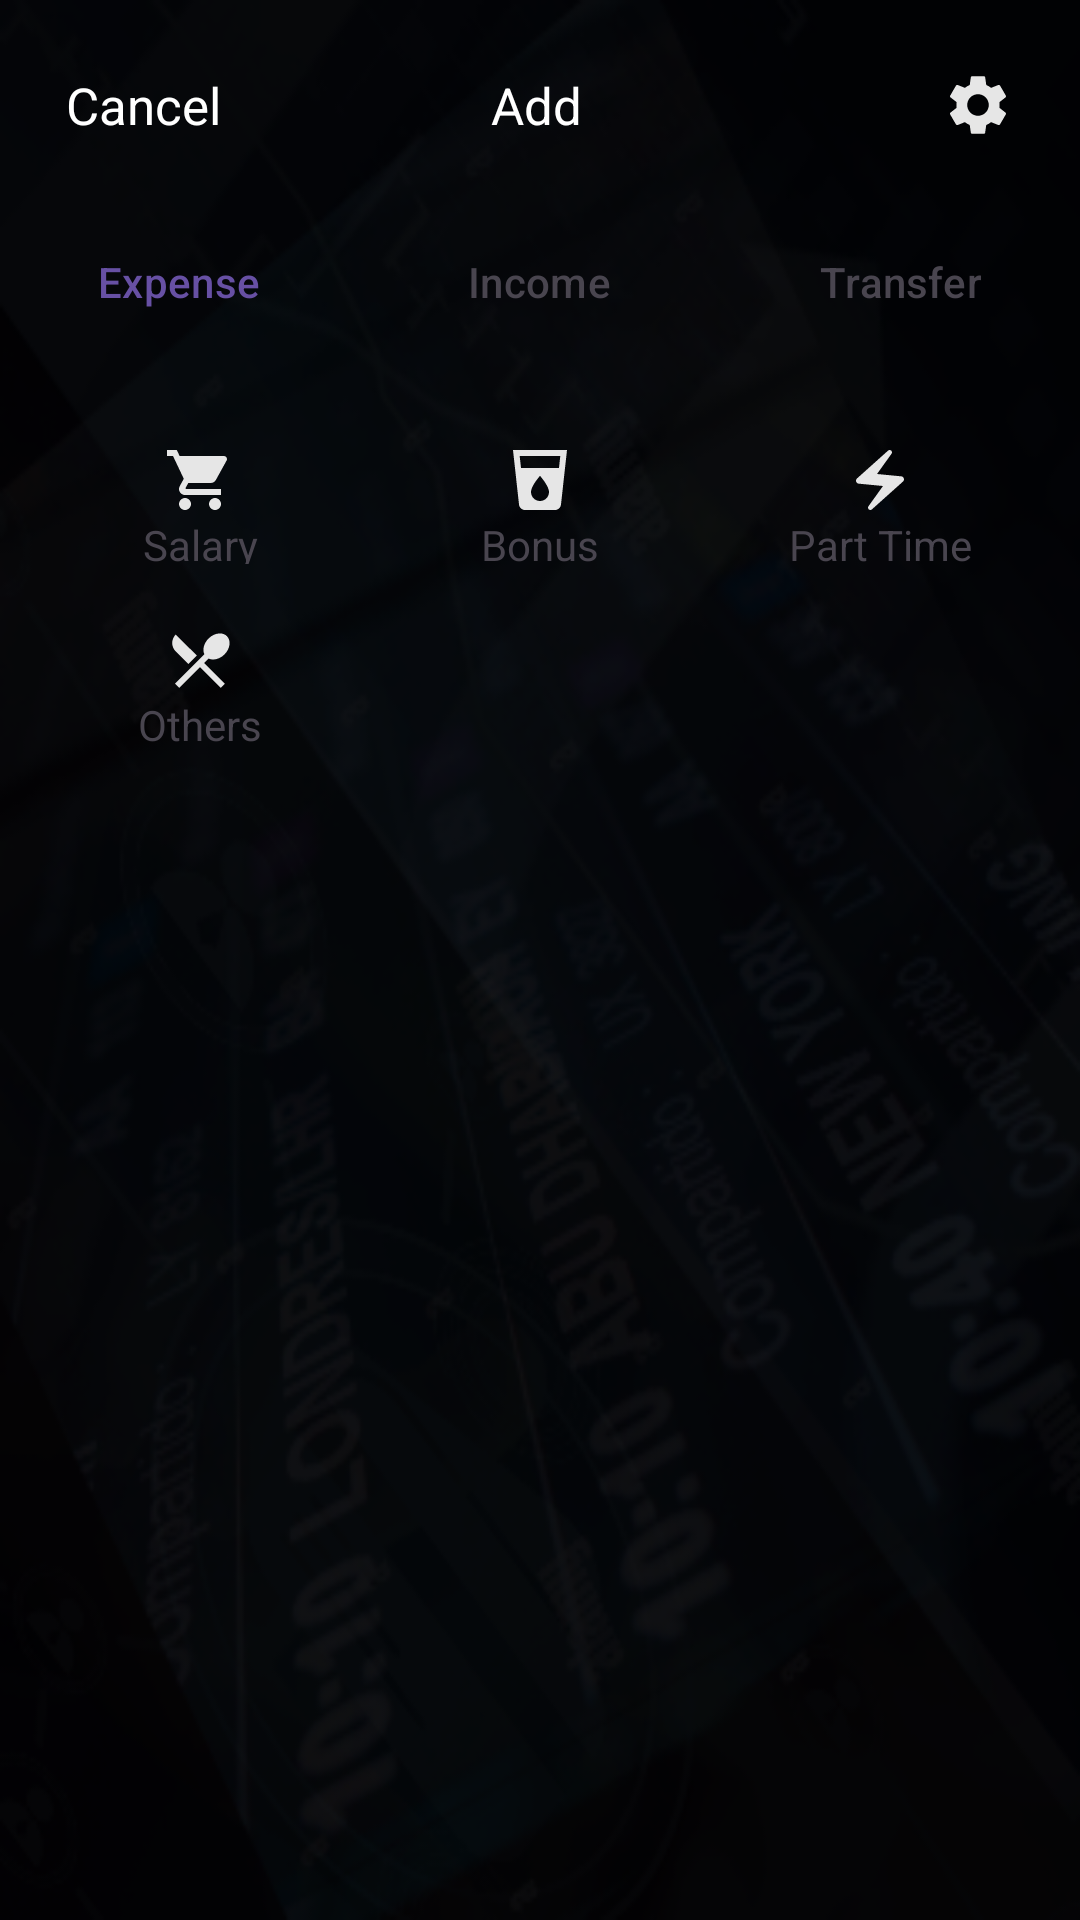

Produce the Android XML layout that renders to this screen, including the resource entries it uses.
<!-- AndroidManifest.xml: application theme Theme.Login -->
<!-- res/layout/activity_income1.xml -->
<?xml version="1.0" encoding="utf-8"?>
<RelativeLayout xmlns:android="http://schemas.android.com/apk/res/android"
    xmlns:app="http://schemas.android.com/apk/res-auto"
    xmlns:tools="http://schemas.android.com/tools"
    android:id="@+id/main"
    android:layout_width="match_parent"
    android:layout_height="match_parent"
    android:background="@drawable/bcg"
    tools:context=".Expense1">

    <LinearLayout
        android:layout_width="match_parent"
        android:layout_height="70sp"
        android:orientation="horizontal"
        android:id="@+id/top"
        android:gravity="center"
        android:layout_margin="0dp"
        android:padding="10dp">


        <TextView
            android:id="@+id/cancel"
            android:layout_width="wrap_content"
            android:layout_height="wrap_content"
            android:layout_marginRight="90dp"
            android:text="Cancel"
            android:textSize="17sp"
            android:textColor="@color/white"/>

        <TextView
            android:id="@+id/add"
            android:layout_width="wrap_content"
            android:layout_height="wrap_content"
            android:layout_marginRight="120dp"
            android:text="Add"
            android:textSize="17sp"
            android:textColor="@color/white"/>

        <ImageView
            android:id="@+id/setting"
            android:layout_width="wrap_content"
            android:layout_height="wrap_content"
            android:src="@drawable/setting_bd"
            android:layout_marginLeft="0sp"/>
    </LinearLayout>

    <com.google.android.material.tabs.TabLayout
        xmlns:android="http://schemas.android.com/apk/res/android"
        android:layout_width="match_parent"
        android:layout_height="wrap_content"
        android:layout_below="@+id/top"
        android:id="@+id/tablayout"
        android:background="#00FFFFFF"
        android:orientation="vertical"
        app:tabIndicatorColor="@color/white"
        app:tabIndicator="@color/white">


        <com.google.android.material.tabs.TabItem
            android:layout_width="wrap_content"
            android:layout_height="wrap_content"
            android:id="@+id/exp"
            android:text="Expense"/>

        <com.google.android.material.tabs.TabItem
            android:layout_width="wrap_content"
            android:layout_height="wrap_content"
            android:id="@+id/inc"
            android:text="Income"/>

        <com.google.android.material.tabs.TabItem
            android:layout_width="wrap_content"
            android:layout_height="wrap_content"
            android:id="@+id/trans"
            android:text="Transfer"/>

    </com.google.android.material.tabs.TabLayout>

    <LinearLayout
        android:layout_width="match_parent"
        android:layout_height="wrap_content"
        android:id="@+id/third"
        android:layout_below="@id/tablayout"
        android:orientation="vertical"
        android:layout_marginTop="20dp">

        <GridLayout
            xmlns:android="http://schemas.android.com/apk/res/android"
            android:layout_width="match_parent"
            android:layout_height="wrap_content"
            android:layout_below="@+id/second"
            android:columnCount="3"
            android:rowCount="6"
            android:padding="10dp">

            <TextView
                android:layout_width="5dp"
                android:layout_height="40dp"
                android:id="@+id/salary"
                android:layout_columnWeight="0.25"
                android:drawableTop="@drawable/grocery_bd"
                android:background="#00EEF3F4"
                android:gravity="center"
                android:text="Salary" />

            <TextView
                android:layout_width="5dp"
                android:layout_height="40dp"
                android:id="@+id/bonus"
                android:layout_columnWeight="0.25"
                android:drawableTop="@drawable/milk_bd"
                android:background="#00EEF3F4"
                android:gravity="center"
                android:text="Bonus"
                android:layout_marginBottom="20dp"/>

            <TextView
                android:layout_width="5dp"
                android:layout_height="40dp"
                android:id="@+id/parttime"
                android:layout_columnWeight="0.25"
                android:drawableTop="@drawable/utility_bd"
                android:background="#00EEF3F4"
                android:gravity="center"
                android:text="Part Time" />
            <TextView
                android:layout_width="5dp"
                android:layout_height="40dp"
                android:id="@+id/other"
                android:layout_columnWeight="0.25"
                android:drawableTop="@drawable/crockery_bd"
                android:background="#00EEF3F4"
                android:gravity="center"
                android:text="Others" />

        </GridLayout>

    </LinearLayout>

</RelativeLayout>
<!-- resources referenced by this layout -->
<resources>
  <color name="white">#FFFFFFFF</color>
  <!-- drawable bcg: png bitmap (drawable, 94624 bytes) -->
  <!-- drawable crockery_bd (drawable) -->
  <vector xmlns:android="http://schemas.android.com/apk/res/android" android:height="24dp" android:tint="#E6E6E6" android:viewportHeight="24" android:viewportWidth="24" android:width="24dp">
        
      <path android:fillColor="@android:color/white" android:pathData="M8.1,13.34l2.83,-2.83L3.91,3.5c-1.56,1.56 -1.56,4.09 0,5.66l4.19,4.18zM14.88,11.53c1.53,0.71 3.68,0.21 5.27,-1.38 1.91,-1.91 2.28,-4.65 0.81,-6.12 -1.46,-1.46 -4.2,-1.1 -6.12,0.81 -1.59,1.59 -2.09,3.74 -1.38,5.27L3.7,19.87l1.41,1.41L12,14.41l6.88,6.88 1.41,-1.41L13.41,13l1.47,-1.47z"/>
      
  </vector>
  <!-- drawable grocery_bd (drawable) -->
  <vector xmlns:android="http://schemas.android.com/apk/res/android" android:height="24dp" android:tint="#E6E6E6" android:viewportHeight="24" android:viewportWidth="24" android:width="24dp">
        
      <path android:fillColor="@android:color/white" android:pathData="M7,18c-1.1,0 -1.99,0.9 -1.99,2S5.9,22 7,22s2,-0.9 2,-2 -0.9,-2 -2,-2zM1,2v2h2l3.6,7.59 -1.35,2.45c-0.16,0.28 -0.25,0.61 -0.25,0.96 0,1.1 0.9,2 2,2h12v-2L7.42,15c-0.14,0 -0.25,-0.11 -0.25,-0.25l0.03,-0.12 0.9,-1.63h7.45c0.75,0 1.41,-0.41 1.75,-1.03l3.58,-6.49c0.08,-0.14 0.12,-0.31 0.12,-0.48 0,-0.55 -0.45,-1 -1,-1L5.21,4l-0.94,-2L1,2zM17,18c-1.1,0 -1.99,0.9 -1.99,2s0.89,2 1.99,2 2,-0.9 2,-2 -0.9,-2 -2,-2z"/>
      
  </vector>
  <!-- drawable milk_bd (drawable) -->
  <vector xmlns:android="http://schemas.android.com/apk/res/android" android:height="24dp" android:tint="#E6E6E6" android:viewportHeight="24" android:viewportWidth="24" android:width="24dp">
        
      <path android:fillColor="@android:color/white" android:pathData="M3,2l2.01,18.23C5.13,21.23 5.97,22 7,22h10c1.03,0 1.87,-0.77 1.99,-1.77L21,2L3,2zM12,19c-1.66,0 -3,-1.34 -3,-3 0,-2 3,-5.4 3,-5.4s3,3.4 3,5.4c0,1.66 -1.34,3 -3,3zM18.33,8L5.67,8l-0.44,-4h13.53l-0.43,4z"/>
      
  </vector>
  <!-- drawable setting_bd (drawable) -->
  <vector xmlns:android="http://schemas.android.com/apk/res/android" android:height="24dp" android:tint="#E6E6E6" android:viewportHeight="24" android:viewportWidth="24" android:width="24dp">
        
      <path android:fillColor="@android:color/white" android:pathData="M19.14,12.94c0.04,-0.3 0.06,-0.61 0.06,-0.94c0,-0.32 -0.02,-0.64 -0.07,-0.94l2.03,-1.58c0.18,-0.14 0.23,-0.41 0.12,-0.61l-1.92,-3.32c-0.12,-0.22 -0.37,-0.29 -0.59,-0.22l-2.39,0.96c-0.5,-0.38 -1.03,-0.7 -1.62,-0.94L14.4,2.81c-0.04,-0.24 -0.24,-0.41 -0.48,-0.41h-3.84c-0.24,0 -0.43,0.17 -0.47,0.41L9.25,5.35C8.66,5.59 8.12,5.92 7.63,6.29L5.24,5.33c-0.22,-0.08 -0.47,0 -0.59,0.22L2.74,8.87C2.62,9.08 2.66,9.34 2.86,9.48l2.03,1.58C4.84,11.36 4.8,11.69 4.8,12s0.02,0.64 0.07,0.94l-2.03,1.58c-0.18,0.14 -0.23,0.41 -0.12,0.61l1.92,3.32c0.12,0.22 0.37,0.29 0.59,0.22l2.39,-0.96c0.5,0.38 1.03,0.7 1.62,0.94l0.36,2.54c0.05,0.24 0.24,0.41 0.48,0.41h3.84c0.24,0 0.44,-0.17 0.47,-0.41l0.36,-2.54c0.59,-0.24 1.13,-0.56 1.62,-0.94l2.39,0.96c0.22,0.08 0.47,0 0.59,-0.22l1.92,-3.32c0.12,-0.22 0.07,-0.47 -0.12,-0.61L19.14,12.94zM12,15.6c-1.98,0 -3.6,-1.62 -3.6,-3.6s1.62,-3.6 3.6,-3.6s3.6,1.62 3.6,3.6S13.98,15.6 12,15.6z"/>
      
  </vector>
  <!-- drawable utility_bd (drawable) -->
  <vector xmlns:android="http://schemas.android.com/apk/res/android" android:height="24dp" android:tint="#E6E6E6" android:viewportHeight="24" android:viewportWidth="24" android:width="24dp">
        
      <path android:fillColor="@android:color/white" android:pathData="M14.69,2.21L4.33,11.49c-0.64,0.58 -0.28,1.65 0.58,1.73L13,14l-4.85,6.76c-0.22,0.31 -0.19,0.74 0.08,1.01h0c0.3,0.3 0.77,0.31 1.08,0.02l10.36,-9.28c0.64,-0.58 0.28,-1.65 -0.58,-1.73L11,10l4.85,-6.76c0.22,-0.31 0.19,-0.74 -0.08,-1.01l0,0C15.47,1.93 15,1.92 14.69,2.21z"/>
      
  </vector>
  <style name="Theme.Login" parent="Base.Theme.Login" />
  <style name="Base.Theme.Login" parent="Theme.Material3.Light.NoActionBar">
          
          
      </style>
</resources>
